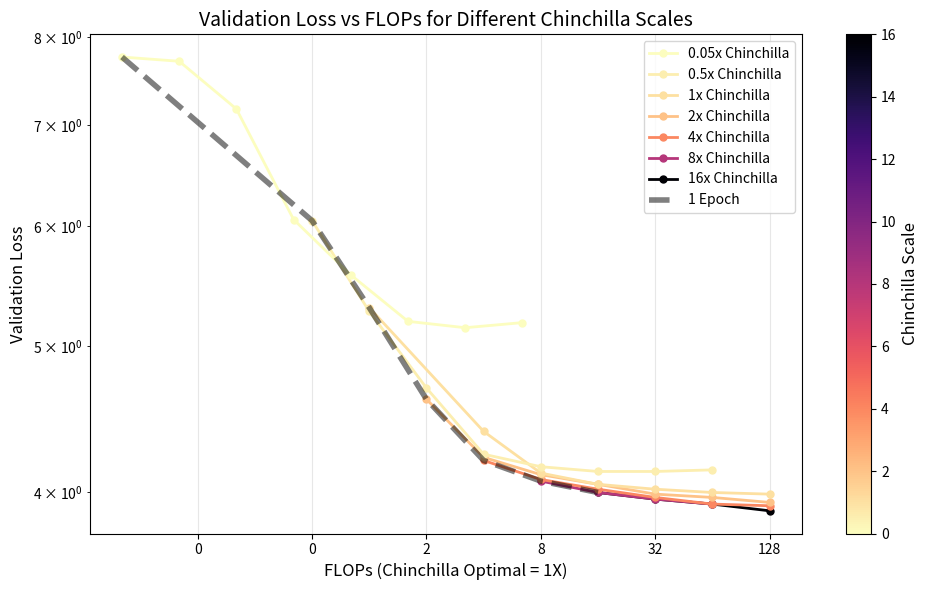

Recreate this plot in Python. (Note: this script raises an exception after producing the figure.)
import numpy as np
import matplotlib.pyplot as plt
from matplotlib.ticker import ScalarFormatter

data_0_05x = {
    'chinchilla_scale': [0.05, 0.05, 0.05, 0.05, 0.05, 0.05, 0.05, 0.05],
    'epochs': [1, 2, 4, 8, 16, 32, 64, 128],
    'flops_multiplier': [0.05, 0.1, 0.2, 0.4, 0.8, 1.6, 3.2, 6.4],
    'validation_loss': [7.76, 7.71, 7.17, 6.06, 5.57, 5.19, 5.14, 5.18],
    'learning_rate': [0.02, 0.002, 0.003, 0.06, 0.06, 0.03, 0.01, 0.03],
    'weight_decay': [1.6, 0.1, 0.4, 1.6, 0.4, 0.8, 0.8, 1.6]
}


data_0_5x = {
    'chinchilla_scale': [0.5, 0.5, 0.5, 0.5, 0.5, 0.5, 0.5, 0.5],
    'epochs': [1, 2, 4, 8, 16, 32, 64, 128],
    'flops_multiplier': [0.5, 1, 2,4, 8, 16, 32, 64],
    'validation_loss': [6.05, 5.27, 4.69, 4.24, 4.16, 4.13, 4.13, 4.14],
    'learning_rate': [0.06, 0.06, 0.06, 0.03, 0.03, 0.01, 0.01, 0.03],
    'weight_decay': [0.4, 0.4, 0.1, 0.1, 0.1, 0.1, 0.1, 0.1]
}


data_1x = {
    'chinchilla_scale': [1, 1, 1, 1, 1, 1, 1],
    'epochs': [1, 4, 8, 16, 32, 64, 128],
    'flops_multiplier': [1, 4, 8, 16, 32, 64, 128],
    'validation_loss': [5.3, 4.39, 4.12, 4.05, 4.02, 4.00, 3.99],
    'learning_rate': [0.03, 0.01, 0.01, 0.01, 0.01, 0.006, 0.006],
    'weight_decay': [0.4, 0.4, 0.1, 0.1, 0.1, 0.1, 0.1]
}

data_2x = {
    'chinchilla_scale': [2, 2, 2, 2, 2, 2, 2],
    'epochs': [1, 2, 4, 8, 16, 32, 64],
    'flops_multiplier': [2, 4, 8, 16, 32, 64, 128],
    'validation_loss': [4.61, 4.22, 4.11, 4.05, 3.99, 3.97, 3.94],
    'learning_rate': [0.06, 0.06, 0.03, 0.01, 0.01, 0.003, 0.003],
    'weight_decay': [0.1, 0.1, 0.1, 0.1, 0.1, 0.1, 0.1]
}

data_4x = {
    'chinchilla_scale': [4, 4, 4, 4, 4, 4],
    'epochs': [1, 2, 4, 8, 16, 32],
    'flops_multiplier': [4, 8, 16, 32, 64, 128],
    'validation_loss': [4.20, 4.08, 4.02, 3.97, 3.93, 3.92],
    'learning_rate': [0.06, 0.03, 0.01, 0.006, 0.006, 0.006],
    'weight_decay': [0.1, 0.1, 0.1, 0.1, 0.1, 0.1]
}

data_8x = {
    'chinchilla_scale': [8, 8, 8, 8, 8],
    'epochs': [1, 2, 4, 8, 16],
    'flops_multiplier': [8, 16, 32, 64, 128],
    'validation_loss': [4.07, 4.00, 3.96, 3.93, np.nan],
    'learning_rate': [0.03, 0.01, 0.01, 0.006, np.nan],
    'weight_decay': [0.1, 0.1, 0.1, 0.1, np.nan]
}

data_16x = {
    'chinchilla_scale': [16, 16, 16, 16],
    'epochs': [1, 2, 4, 8],
    'flops_multiplier': [16, 32, 64, 128],
    'validation_loss': [4.00, 3.96, 3.93, 3.89],
    'learning_rate': [0.03, 0.01, 0.003, 0.003],
    'weight_decay': [0.1, 0.1, 0.1, 0.1]
}

# Collect all datasets with markers
datasets = [
    (data_0_05x, '0.05x Chinchilla', 'o'),
    (data_0_5x, '0.5x Chinchilla', 'o'),
    (data_1x, '1x Chinchilla', 'o'),
    (data_2x, '2x Chinchilla', 'o'),
    (data_4x, '4x Chinchilla', 'o'),
    (data_8x, '8x Chinchilla', 'o'),
    (data_16x, '16x Chinchilla', 'o'),
]

# Get unique chinchilla scales for colormap
chinchilla_values = [0.05, 0.5, 1, 2, 4, 8, 16]
norm = plt.Normalize(vmin=0, vmax=16)
cmap = plt.cm.magma_r

# Create figure
fig, ax = plt.subplots(figsize=(10, 6))

for idx, (data, label, marker) in enumerate(datasets):
    flops = np.array(data['flops_multiplier'], dtype=float)
    loss = np.array(data['validation_loss'], dtype=float)
    chinchilla = data['chinchilla_scale'][0]

    # Filter out NaN values
    valid_mask = ~np.isnan(loss)
    flops_valid = flops[valid_mask]
    loss_valid = loss[valid_mask]

    color = cmap(norm(chinchilla))
    # Plot line connecting valid points, then plot markers
    ax.plot(flops_valid, loss_valid, linestyle='-', marker=marker, color=color,
            label=label, linewidth=2, markersize=5, zorder=10-idx)

# Add dashed line connecting 1-epoch points across all chinchilla setups
one_epoch_flops = []
one_epoch_loss = []
for data, label, marker in datasets:
    epochs = np.array(data['epochs'])
    flops = np.array(data['flops_multiplier'], dtype=float)
    loss = np.array(data['validation_loss'], dtype=float)
    # Find the index where epoch == 1
    idx_1ep = np.where(epochs == 1)[0]
    if len(idx_1ep) > 0 and not np.isnan(loss[idx_1ep[0]]):
        one_epoch_flops.append(flops[idx_1ep[0]])
        one_epoch_loss.append(loss[idx_1ep[0]])

ax.plot(one_epoch_flops, one_epoch_loss, linestyle='--', color='black',
        linewidth=4, alpha=0.5, label='1 Epoch', zorder=15)

ax.set_xlabel('FLOPs (Chinchilla Optimal = 1X)', fontsize=12)
ax.set_ylabel('Validation Loss', fontsize=12)
ax.set_title('Validation Loss vs FLOPs for Different Chinchilla Scales', fontsize=14)
ax.set_xscale('log', base=2)
ax.set_yscale('log')

# Format x-axis ticks as plain numbers (1, 2, 4, etc.)
ax.xaxis.set_major_formatter(ScalarFormatter())
ax.xaxis.get_major_formatter().set_scientific(False)

ax.legend(fontsize=10)
ax.grid(True, alpha=0.3)

# Add colorbar
sm = plt.cm.ScalarMappable(cmap=cmap, norm=norm)
sm.set_array([])
cbar = plt.colorbar(sm, ax=ax)
cbar.set_label('Chinchilla Scale', fontsize=12)

plt.tight_layout()
plt.savefig('results/case4_flops_vs_loss.png', dpi=150, bbox_inches='tight')
plt.show()